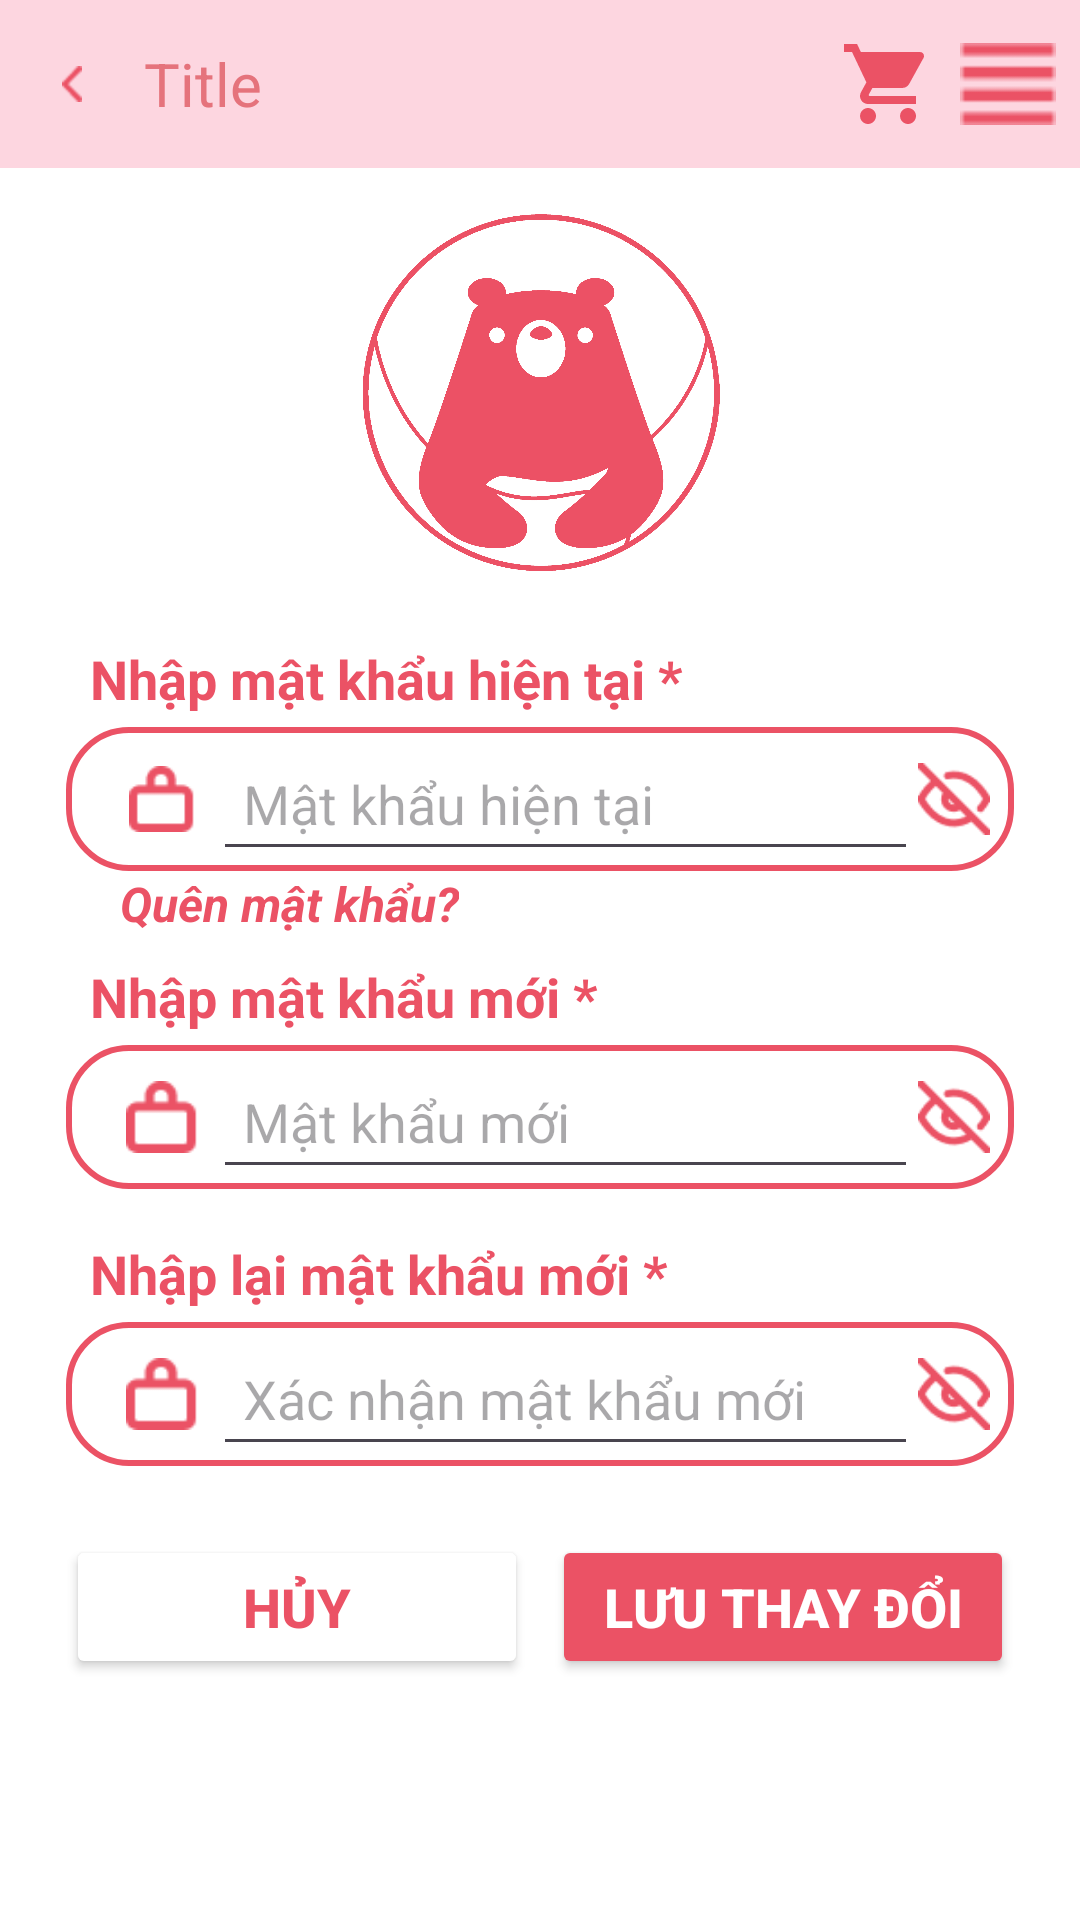

Android layout source for this screen:
<!-- AndroidManifest.xml: application theme Theme.Fluffy_app -->
<!-- res/layout/activity_update_password.xml -->
<?xml version="1.0" encoding="utf-8"?>
<LinearLayout xmlns:android="http://schemas.android.com/apk/res/android"
    xmlns:app="http://schemas.android.com/apk/res-auto"
    android:id="@+id/main"
    android:layout_width="match_parent"
    android:layout_height="match_parent"
    android:orientation="vertical"
    android:background="@color/white">

    <include android:id="@+id/headerCustom" layout="@layout/header_custom"/>

    <LinearLayout
        android:layout_width="match_parent"
        android:layout_height="wrap_content"
        android:orientation="vertical"
        android:gravity="center_horizontal">
        <ImageView
            android:layout_width="120dp"
            android:layout_height="120dp"
            android:src="@drawable/logo_fluffy"
            android:layout_marginBottom="15dp"
            android:layout_marginTop="15dp"
            android:layout_gravity="center_horizontal" />

        
        <TextView
            android:layout_width="match_parent"
            android:layout_height="wrap_content"
            android:text="Nhập mật khẩu hiện tại *"
            android:textColor="@color/primary"
            android:textStyle="bold"
            android:textSize="18sp"
            android:layout_marginTop="8dp"
            android:layout_marginStart="20dp"/>

        <LinearLayout
            android:layout_width="match_parent"
            android:layout_height="wrap_content"
            android:orientation="horizontal"
            android:background="@drawable/bg_edittext"
            android:layout_marginTop="4dp"
            android:layout_marginStart="22dp"
            android:layout_marginEnd="22dp"
            android:gravity="center_vertical">

            <ImageView
                android:layout_width="24dp"
                android:layout_height="22dp"
                android:layout_gravity="center_vertical"
                android:layout_marginStart="20dp"
                android:src="@drawable/ic_block" />

            <EditText
                android:id="@+id/edtCurrentPassword"
                android:layout_width="0dp"
                android:layout_height="48dp"
                android:layout_marginStart="5dp"
                android:layout_weight="1"
                android:hint="Mật khẩu hiện tại"
                android:inputType="textPassword"
                android:paddingStart="10dp"
                android:textColor="#000000"
                android:textSize="18sp"/>

            <ImageView
                android:id="@+id/ivShowCurrentPassword"
                android:layout_width="24dp"
                android:layout_height="24dp"
                android:src="@drawable/unshow_ic"
                android:layout_gravity="center_vertical"
                android:layout_marginEnd="8dp" />
        </LinearLayout>

        <TextView
            android:id="@+id/tvForgotPassword"
            android:layout_width="wrap_content"
            android:layout_height="wrap_content"
            android:text="Quên mật khẩu?"
            android:textColor="@color/primary"
            android:textSize="16sp"
            android:layout_gravity="left"
            android:layout_marginStart="40dp"
            android:clickable="true"
            android:focusable="true"
            android:textStyle="italic|bold" />

        
        <TextView
            android:layout_width="match_parent"
            android:layout_height="wrap_content"
            android:text="Nhập mật khẩu mới *"
            android:textColor="@color/primary"
            android:textStyle="bold"
            android:textSize="18sp"
            android:layout_marginTop="8dp"
            android:layout_marginStart="20dp"/>

        <LinearLayout
            android:layout_width="match_parent"
            android:layout_height="wrap_content"
            android:orientation="horizontal"
            android:layout_marginTop="4dp"
            android:layout_marginBottom="8dp"
            android:background="@drawable/bg_edittext"
            android:layout_marginStart="22dp"
            android:layout_marginEnd="22dp"
            android:gravity="center_vertical">

            <ImageView
                android:layout_width="24dp"
                android:layout_height="24dp"
                android:src="@drawable/ic_block"
                android:layout_gravity="center_vertical"
                android:layout_marginStart="20dp"/>

            <EditText
                android:id="@+id/edtNewPassword"
                android:layout_width="0dp"
                android:layout_height="48dp"
                android:layout_marginStart="5dp"
                android:layout_weight="1"
                android:hint="Mật khẩu mới"
                android:inputType="textPassword"
                android:paddingStart="10dp"
                android:textColor="#000000"
                android:textSize="18sp"/>

            <ImageView
                android:id="@+id/ivShowNewPassword"
                android:layout_width="24dp"
                android:layout_height="24dp"
                android:src="@drawable/unshow_ic"
                android:layout_gravity="center_vertical"
                android:layout_marginEnd="8dp" />
        </LinearLayout>

        
        <TextView
            android:layout_width="match_parent"
            android:layout_height="wrap_content"
            android:text="Nhập lại mật khẩu mới *"
            android:textColor="@color/primary"
            android:textStyle="bold"
            android:textSize="18sp"
            android:layout_marginTop="8dp"
            android:layout_marginStart="20dp"/>

        <LinearLayout
            android:layout_width="match_parent"
            android:layout_height="wrap_content"
            android:orientation="horizontal"
            android:layout_marginTop="4dp"
            android:layout_marginBottom="8dp"
            android:background="@drawable/bg_edittext"
            android:layout_marginStart="22dp"
            android:layout_marginEnd="22dp"
            android:gravity="center_vertical">

            <ImageView
                android:layout_width="24dp"
                android:layout_height="24dp"
                android:src="@drawable/ic_block"
                android:layout_gravity="center_vertical"
                android:layout_marginStart="20dp"/>

            <EditText
                android:id="@+id/edtConfirmPassword"
                android:layout_width="0dp"
                android:layout_height="48dp"
                android:layout_marginStart="5dp"
                android:layout_weight="1"
                android:hint="Xác nhận mật khẩu mới"
                android:inputType="textPassword"
                android:paddingStart="10dp"
                android:textColor="#000000"
                android:textSize="18sp"/>

            <ImageView
                android:id="@+id/ivShowConfirmPassword"
                android:layout_width="24dp"
                android:layout_height="24dp"
                android:src="@drawable/unshow_ic"
                android:layout_gravity="center_vertical"
                android:layout_marginEnd="8dp" />
        </LinearLayout>

        
        <LinearLayout
            android:layout_width="match_parent"
            android:layout_height="wrap_content"
            android:orientation="horizontal"
            android:gravity="center"
            android:layout_marginTop="15dp"
            android:layout_marginStart="22dp"
            android:layout_marginEnd="22dp">
            <Button
                android:id="@+id/btnCancel"
                android:layout_width="0dp"
                android:layout_height="48dp"
                android:layout_weight="1"
                android:text="HỦY"
                android:textSize="18sp"
                android:textColor="@color/primary"
                android:backgroundTint="@color/white"
                app:cornerRadius="16dp"
                app:strokeWidth="2dp"
                app:strokeColor="@color/primary"
                android:textStyle="bold"
                android:layout_marginEnd="8dp"/>

            <Button
                android:id="@+id/btnSave"
                android:layout_width="0dp"
                android:layout_height="48dp"
                android:layout_weight="1"
                android:textSize="18sp"
                android:text="LƯU THAY ĐỔI"
                android:textColor="@color/white"
                android:backgroundTint="@color/primary"
                app:cornerRadius="16dp"
                app:strokeWidth="2dp"
                app:strokeColor="@color/primary"
                android:textStyle="bold"/>
        </LinearLayout>
    </LinearLayout>
</LinearLayout>
<!-- res/layout/header_custom.xml (included above) -->
<?xml version="1.0" encoding="utf-8"?>

<LinearLayout xmlns:android="http://schemas.android.com/apk/res/android"
    android:layout_width="match_parent"
    android:layout_height="56dp"
    android:orientation="horizontal"
    android:background="#FDD6E0"
    android:gravity="center_vertical"
    android:paddingStart="8dp"
    android:paddingEnd="8dp">

    
    <ImageView
        android:id="@+id/imgBack"
        android:layout_width="32dp"
        android:layout_height="32dp"
        android:padding="10dp"
        android:src="@drawable/ic_back"
        android:contentDescription="back" />

    
    <TextView
        android:id="@+id/txtTitle"
        android:layout_width="0dp"
        android:layout_height="wrap_content"
        android:layout_weight="1"
        android:text="Title"
        android:textColor="#E5737C"
        android:textSize="20sp"
        android:gravity="center_vertical"
        android:paddingStart="8dp"
        android:paddingEnd="8dp"
        android:maxLines="1"
        android:ellipsize="end" />

    
    <ImageView
        android:id="@+id/imgCart"
        android:layout_width="32dp"
        android:layout_height="32dp"
        android:src="@drawable/ic_shopping_cart"
        android:contentDescription="cart" />

    
    <ImageView
        android:id="@+id/imgMenu"
        android:layout_width="32dp"
        android:layout_height="32dp"
        android:src="@drawable/ic_menu"
        android:contentDescription="menu"
        android:layout_marginStart="8dp" />

</LinearLayout>
<!-- resources referenced by this layout -->
<resources>
  <color name="primary">#eb5265</color>
  <color name="white">#FFFFFFFF</color>
  <!-- drawable bg_edittext (drawable) -->
  <?xml version="1.0" encoding="utf-8"?>
  <selector xmlns:android="http://schemas.android.com/apk/res/android">
      
      <item>
          <shape>
              <solid
                  android:color="@color/white"/>
              <stroke
                  android:width="2dp"
                  android:color="@color/primary"/>
              <corners
                  android:radius="20dp"/>
          </shape>
      </item>
  </selector>
  <!-- drawable ic_back: png bitmap (drawable, 335 bytes) -->
  <!-- drawable ic_block: png bitmap (drawable, 436 bytes) -->
  <!-- drawable ic_menu: png bitmap (drawable, 243 bytes) -->
  <!-- drawable ic_shopping_cart (drawable) -->
  <vector xmlns:android="http://schemas.android.com/apk/res/android"
      android:width="24dp"
      android:height="24dp"
      android:viewportWidth="24"
      android:viewportHeight="24">
    <path
        android:pathData="M7,18c-1.1,0 -1.99,0.9 -1.99,2S5.9,22 7,22s2,-0.9 2,-2 -0.9,-2 -2,-2zM1,2v2h2l3.6,7.59 -1.35,2.45c-0.16,0.28 -0.25,0.61 -0.25,0.96 0,1.1 0.9,2 2,2h12v-2L7.42,15c-0.14,0 -0.25,-0.11 -0.25,-0.25l0.03,-0.12 0.9,-1.63h7.45c0.75,0 1.41,-0.41 1.75,-1.03l3.58,-6.49c0.08,-0.14 0.12,-0.31 0.12,-0.48 0,-0.55 -0.45,-1 -1,-1L5.21,4l-0.94,-2L1,2zM17,18c-1.1,0 -1.99,0.9 -1.99,2s0.89,2 1.99,2 2,-0.9 2,-2 -0.9,-2 -2,-2z"
        android:fillColor="#EB5265"/>
  </vector>
  <!-- drawable logo_fluffy: png bitmap (drawable, 69001 bytes) -->
  <!-- drawable unshow_ic: png bitmap (drawable, 777 bytes) -->
  <style name="Theme.Fluffy_app" parent="Base.Theme.Fluffy_app" />
  <style name="Base.Theme.Fluffy_app" parent="Theme.Material3.DayNight.NoActionBar">
              <item name="colorPrimary">@android:color/white</item>
              <item name="colorPrimaryDark">@color/black</item>
              <item name="colorAccent">@color/secondary</item>
              <item name="colorButtonNormal">@color/primary</item>
          </style>
  <color name="black">#FF000000</color>
  <color name="secondary">#F7D0E2</color>
</resources>
